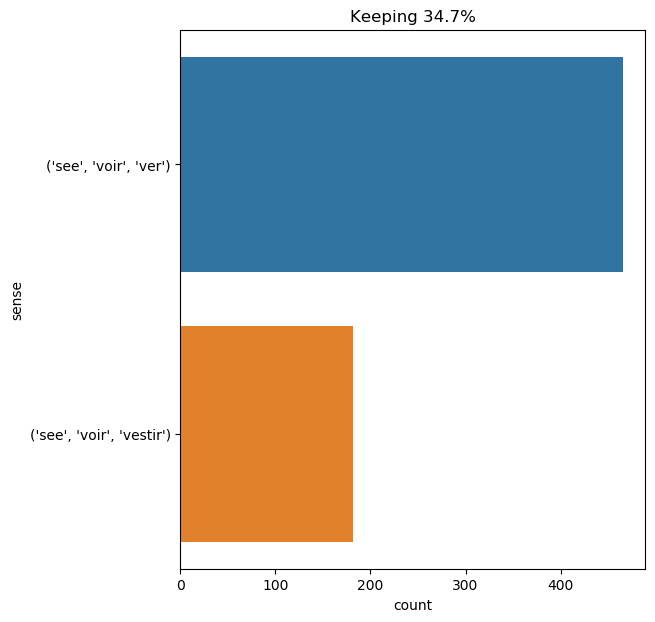

The file beside this chart, header and first rows:
text, ind, sense, label
" basil , this is extraordinary ! i must…, 9, ('see', 'voir', 'ver'), 0
" i hate them for it , " cried hallward …, 79, ('see', 'voir', 'ver'), 0
the hardy sailor could not restrain a bu…, 11, ('see', 'voir', 'ver'), 0
next day , the 28th of march , when the …, 20, ('see', 'voir', 'ver'), 0
at the sight of the little letter the he…, 25, ('see', 'voir', 'vestir'), 1
" but if it is a woman who writes , " sa…, 22, ('see', 'voir', 'vestir'), 1
" well , " replied the engineer , " we w…, 23, ('see', 'voir', 'ver'), 0
" now i will dictate to you every letter…, 23, ('see', 'voir', 'ver'), 0
" now we must see what would be the effe…, 4, ('see', 'voir', 'ver'), 0
" we shall see ! ", 3, ('see', 'voir', 'ver'), 0
perhaps it saw men for the first time ., 2, ('see', 'voir', 'ver'), 0
d’artagnan then remembered the injunctio…, 29, ('see', 'voir', 'vestir'), 1
all had plainly seen a woman ’s head app…, 3, ('see', 'voir', 'vestir'), 1
now , if your mistress is not dead , if …, 16, ('see', 'voir', 'ver'), 0
" well , mr . fix , " replied the consul…, 19, ('see', 'voir', 'ver'), 0
this smile appeared to d’artagnan to be …, 44, ('see', 'voir', 'ver'), 0
" oh ! but i have seen specimens of the …, 6, ('see', 'voir', 'vestir'), 1
" that is what we shall see . ", 6, ('see', 'voir', 'ver'), 0
" we 'll see about that , " replied fix …, 3, ('see', 'voir', 'ver'), 0
" you are really very comforting , " war…, 23, ('see', 'voir', 'ver'), 0
they could not see the sun , then hid by…, 3, ('see', 'voir', 'ver'), 0
" very well , we shall see , " i replied…, 6, ('see', 'voir', 'ver'), 0
" very well , we shall see , " i replied…, 26, ('see', 'voir', 'ver'), 0
the procurator ’s wife saw him pass in h…, 4, ('see', 'voir', 'ver'), 0
phileas fogg had not concealed from sir …, 29, ('see', 'voir', 'ver'), 0
it would soon be seen ., 4, ('see', 'voir', 'ver'), 0
the musketeer was introduced to m. coque…, 16, ('see', 'voir', 'ver'), 0
" you would not say so if you saw her , …, 8, ('see', 'voir', 'ver'), 0
little by little , herbert and he climbi…, 15, ('see', 'voir', 'ver'), 0
it was the slender crescent moon , alrea…, 33, ('see', 'voir', 'ver'), 0
they also wished to see the island , on …, 4, ('see', 'voir', 'ver'), 0
" let 's go and see the elephant , " rep…, 5, ('see', 'voir', 'ver'), 0
the young man cast a glance at the first…, 11, ('see', 'voir', 'ver'), 0
" a suttee , " returned the general , " …, 25, ('see', 'voir', 'ver'), 0
between the volcano and the east coast c…, 15, ('see', 'voir', 'ver'), 0
we shall see that on our return . ", 2, ('see', 'voir', 'ver'), 0
they saw no one , and the bastion seemed…, 1, ('see', 'voir', 'ver'), 0
he quickly saw two heads appear above an…, 2, ('see', 'voir', 'ver'), 0
in a few minutes the schooner , under he…, 67, ('see', 'voir', 'ver'), 0
it was a frightful thing to see this wre…, 6, ('see', 'voir', 'ver'), 0
it was a frightful thing to see this wre…, 35, ('see', 'voir', 'vestir'), 1
" oh , do n't be so serious , jim . you …, 43, ('see', 'voir', 'vestir'), 1
they were therefore much astonished and …, 12, ('see', 'voir', 'ver'), 0
" i hope the girl is good , harry . i do…, 15, ('see', 'voir', 'ver'), 0
cyrus harding expected to reach , withou…, 31, ('see', 'voir', 'ver'), 0
" we have seen smoke among the rocks , a…, 3, ('see', 'voir', 'vestir'), 1
" have you seen her to - day ? " asked l…, 3, ('see', 'voir', 'vestir'), 1
the rangoon was moored half a mile off i…, 40, ('see', 'voir', 'ver'), 0
" thanks , basil , " answered dorian gra…, 60, ('see', 'voir', 'ver'), 0
" captain , " said pencroft , when the e…, 21, ('see', 'voir', 'ver'), 0
gentlemen , " continued he , addressing …, 34, ('see', 'voir', 'vestir'), 1
" they are both simply forms of imitatio…, 40, ('see', 'voir', 'ver'), 0
at our entrance the host , as if he had …, 11, ('see', 'voir', 'vestir'), 1
" you see all these volumes of steam , a…, 2, ('see', 'voir', 'ver'), 0
" i am afraid that women appreciate crue…, 56, ('see', 'voir', 'vestir'), 1
snæfell is 5,000 feet high . its double …, 34, ('see', 'voir', 'ver'), 0
" your pardon , my officer , " said atho…, 26, ('see', 'voir', 'ver'), 0
" at last ! " said fix , seeing passepar…, 8, ('see', 'voir', 'ver'), 0
" we are only at the beginning of our fr…, 31, ('see', 'voir', 'ver'), 0
" my friend , aramis , here , has receiv…, 29, ('see', 'voir', 'ver'), 0
... 588 more rows
